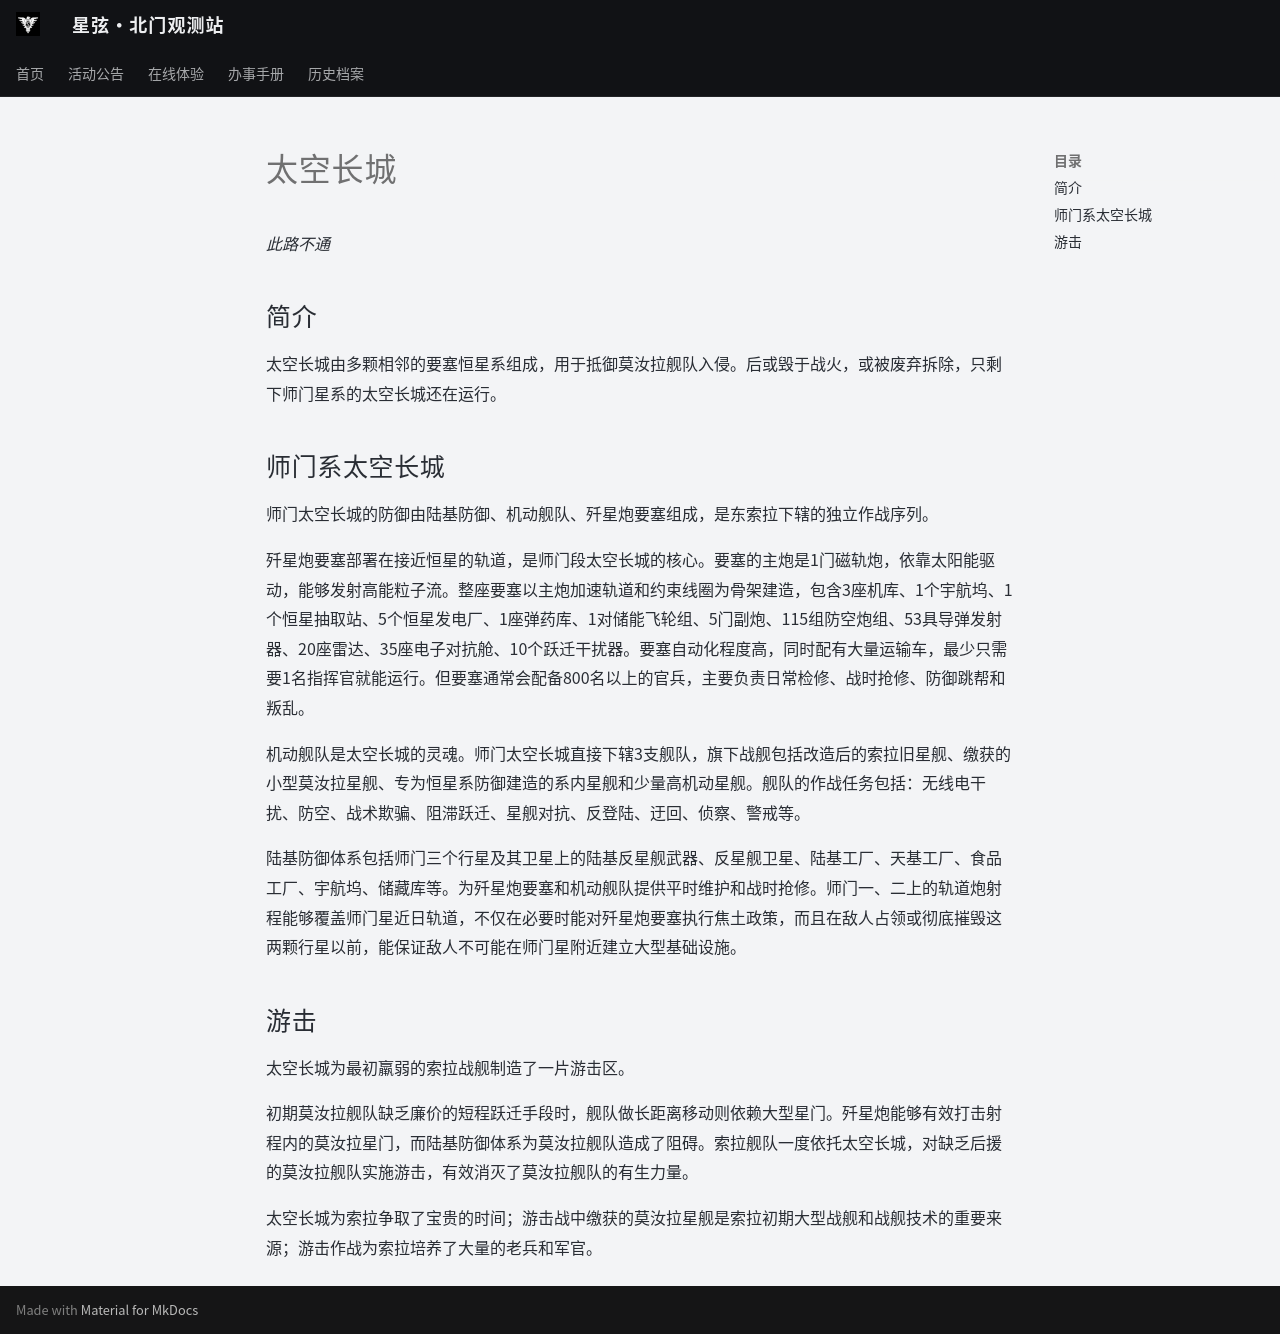

repository: ZJU-Starlight/zju-starlight.github.io · page: archive/universe/settings/space-great-wall/index.html · generator: mkdocs

# 太空长城

*此路不通*

## 简介

太空长城由多颗相邻的要塞恒星系组成，用于抵御莫汝拉舰队入侵。后或毁于战火，或被废弃拆除，只剩下师门星系的太空长城还在运行。

## 师门系太空长城

师门太空长城的防御由陆基防御、机动舰队、歼星炮要塞组成，是东索拉下辖的独立作战序列。

歼星炮要塞部署在接近恒星的轨道，是师门段太空长城的核心。要塞的主炮是1门磁轨炮，依靠太阳能驱动，能够发射高能粒子流。整座要塞以主炮加速轨道和约束线圈为骨架建造，包含3座机库、1个宇航坞、1个恒星抽取站、5个恒星发电厂、1座弹药库、1对储能飞轮组、5门副炮、115组防空炮组、53具导弹发射器、20座雷达、35座电子对抗舱、10个跃迁干扰器。要塞自动化程度高，同时配有大量运输车，最少只需要1名指挥官就能运行。但要塞通常会配备800名以上的官兵，主要负责日常检修、战时抢修、防御跳帮和叛乱。

机动舰队是太空长城的灵魂。师门太空长城直接下辖3支舰队，旗下战舰包括改造后的索拉旧星舰、缴获的小型莫汝拉星舰、专为恒星系防御建造的系内星舰和少量高机动星舰。舰队的作战任务包括：无线电干扰、防空、战术欺骗、阻滞跃迁、星舰对抗、反登陆、迂回、侦察、警戒等。

陆基防御体系包括师门三个行星及其卫星上的陆基反星舰武器、反星舰卫星、陆基工厂、天基工厂、食品工厂、宇航坞、储藏库等。为歼星炮要塞和机动舰队提供平时维护和战时抢修。师门一、二上的轨道炮射程能够覆盖师门星近日轨道，不仅在必要时能对歼星炮要塞执行焦土政策，而且在敌人占领或彻底摧毁这两颗行星以前，能保证敌人不可能在师门星附近建立大型基础设施。

## 游击

太空长城为最初羸弱的索拉战舰制造了一片游击区。

初期莫汝拉舰队缺乏廉价的短程跃迁手段时，舰队做长距离移动则依赖大型星门。歼星炮能够有效打击射程内的莫汝拉星门，而陆基防御体系为莫汝拉舰队造成了阻碍。索拉舰队一度依托太空长城，对缺乏后援的莫汝拉舰队实施游击，有效消灭了莫汝拉舰队的有生力量。

太空长城为索拉争取了宝贵的时间；游击战中缴获的莫汝拉星舰是索拉初期大型战舰和战舰技术的重要来源；游击作战为索拉培养了大量的老兵和军官。
